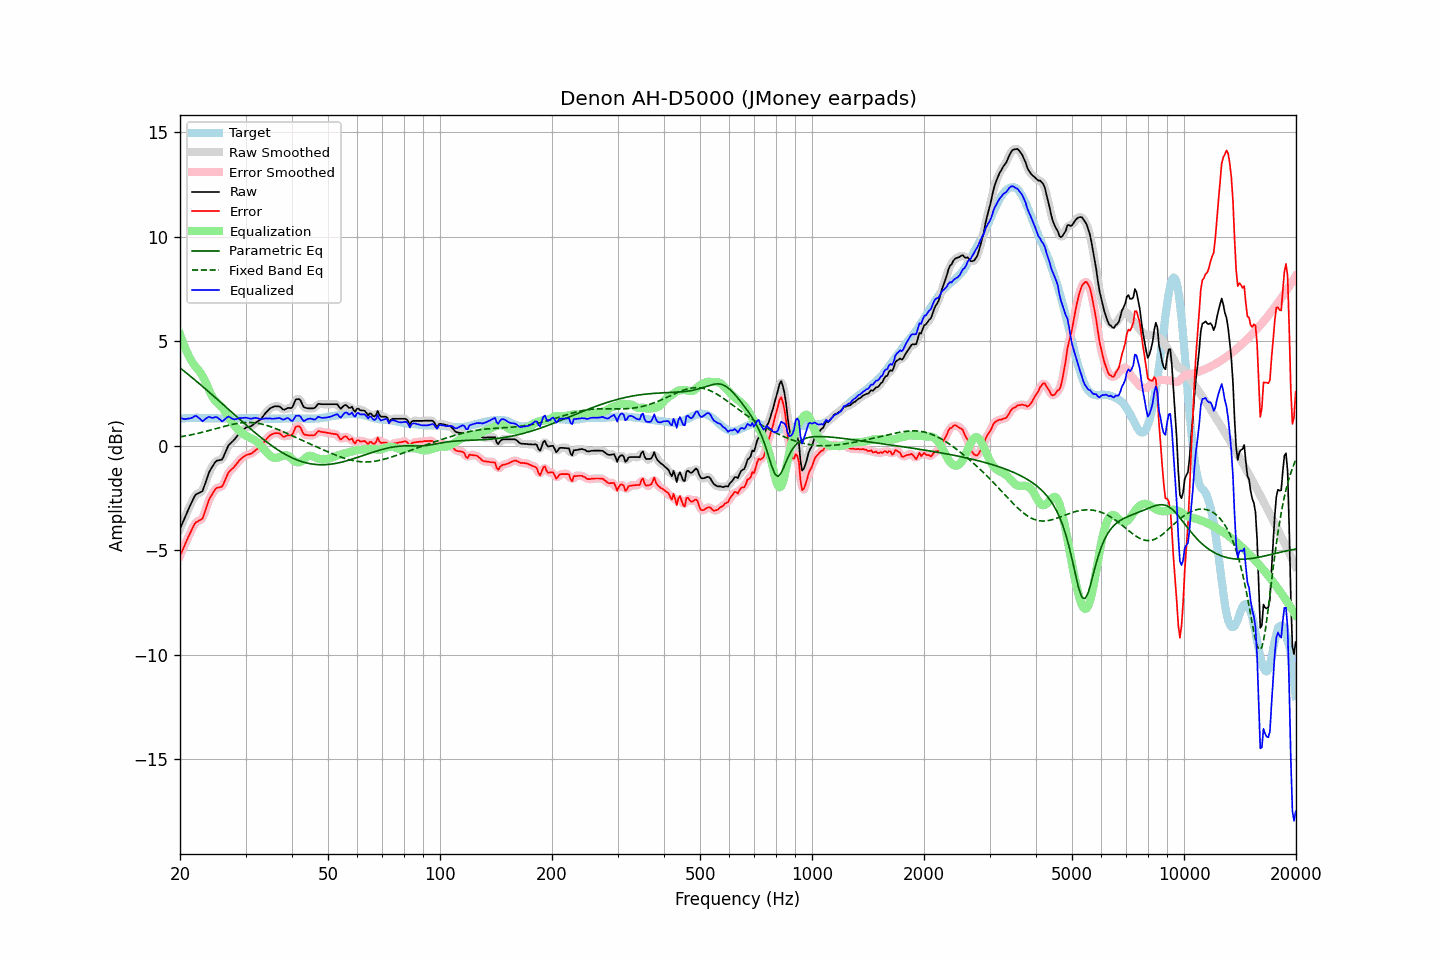

The table this chart was drawn from, first rows:
frequency, raw, error, smoothed, error_smoothed, equalization, parametric_eq, fixed_band_eq, equalized_raw, equalized_smoothed, target
20.00, -3.99, -5.27, -3.99, -5.28, 5.33, 3.72, 0.42, 1.34, 1.34, 1.29
20.20, -3.81, -5.10, -3.80, -5.10, 5.11, 3.66, 0.43, 1.30, 1.31, 1.30
20.40, -3.62, -4.93, -3.62, -4.92, 4.91, 3.60, 0.45, 1.28, 1.28, 1.31
20.61, -3.45, -4.76, -3.44, -4.75, 4.71, 3.54, 0.46, 1.27, 1.27, 1.31
20.81, -3.25, -4.57, -3.26, -4.57, 4.54, 3.48, 0.47, 1.28, 1.28, 1.32
21.02, -3.08, -4.39, -3.08, -4.40, 4.37, 3.41, 0.49, 1.29, 1.29, 1.32
21.23, -2.92, -4.24, -2.91, -4.24, 4.22, 3.35, 0.50, 1.30, 1.30, 1.33
21.44, -2.75, -4.08, -2.75, -4.07, 4.08, 3.29, 0.52, 1.32, 1.33, 1.33
21.66, -2.60, -3.92, -2.59, -3.91, 3.95, 3.23, 0.54, 1.35, 1.36, 1.33
21.87, -2.43, -3.76, -2.45, -3.78, 3.84, 3.16, 0.55, 1.41, 1.40, 1.33
22.09, -2.33, -3.66, -2.35, -3.68, 3.75, 3.10, 0.57, 1.43, 1.41, 1.34
22.31, -2.30, -3.63, -2.28, -3.62, 3.66, 3.03, 0.59, 1.37, 1.38, 1.34
22.54, -2.26, -3.58, -2.26, -3.59, 3.57, 2.97, 0.60, 1.31, 1.30, 1.33
22.76, -2.22, -3.53, -2.23, -3.55, 3.46, 2.90, 0.62, 1.24, 1.23, 1.32
22.99, -2.18, -3.49, -2.13, -3.44, 3.34, 2.84, 0.64, 1.16, 1.21, 1.32
23.22, -1.97, -3.28, -1.97, -3.28, 3.19, 2.77, 0.66, 1.23, 1.22, 1.32
23.45, -1.74, -3.05, -1.75, -3.06, 3.04, 2.70, 0.68, 1.29, 1.28, 1.31
23.69, -1.52, -2.83, -1.51, -2.82, 2.86, 2.64, 0.70, 1.34, 1.35, 1.31
23.92, -1.29, -2.60, -1.32, -2.62, 2.68, 2.57, 0.72, 1.38, 1.36, 1.31
24.16, -1.14, -2.45, -1.15, -2.46, 2.50, 2.50, 0.74, 1.36, 1.35, 1.31
24.40, -1.02, -2.33, -1.01, -2.31, 2.35, 2.43, 0.76, 1.33, 1.34, 1.31
24.65, -0.90, -2.20, -0.89, -2.20, 2.23, 2.37, 0.78, 1.34, 1.35, 1.31
24.89, -0.77, -2.08, -0.79, -2.10, 2.15, 2.30, 0.81, 1.37, 1.35, 1.31
25.14, -0.72, -2.02, -0.73, -2.03, 2.08, 2.23, 0.83, 1.36, 1.35, 1.31
25.39, -0.71, -2.00, -0.71, -2.01, 2.01, 2.16, 0.85, 1.30, 1.30, 1.30
25.65, -0.69, -1.98, -0.69, -1.99, 1.93, 2.09, 0.87, 1.24, 1.23, 1.30
25.91, -0.68, -1.97, -0.64, -1.94, 1.84, 2.02, 0.89, 1.16, 1.20, 1.30
26.16, -0.54, -1.84, -0.54, -1.83, 1.74, 1.96, 0.91, 1.20, 1.21, 1.30
26.43, -0.37, -1.67, -0.37, -1.67, 1.64, 1.89, 0.93, 1.27, 1.27, 1.30
26.69, -0.19, -1.48, -0.19, -1.48, 1.52, 1.82, 0.95, 1.34, 1.34, 1.30
26.96, -0.01, -1.30, -0.03, -1.33, 1.40, 1.75, 0.97, 1.40, 1.37, 1.30
27.23, 0.08, -1.21, 0.08, -1.22, 1.28, 1.68, 0.99, 1.36, 1.36, 1.30
27.50, 0.15, -1.14, 0.16, -1.14, 1.16, 1.61, 1.01, 1.31, 1.32, 1.30
27.77, 0.23, -1.07, 0.23, -1.07, 1.05, 1.54, 1.02, 1.27, 1.28, 1.30
28.05, 0.30, -0.99, 0.31, -0.99, 0.95, 1.47, 1.04, 1.25, 1.26, 1.30
28.33, 0.41, -0.89, 0.41, -0.89, 0.87, 1.40, 1.05, 1.27, 1.27, 1.30
28.62, 0.50, -0.79, 0.50, -0.80, 0.79, 1.34, 1.07, 1.29, 1.29, 1.30
28.90, 0.60, -0.70, 0.60, -0.71, 0.71, 1.27, 1.08, 1.32, 1.31, 1.31
29.19, 0.67, -0.63, 0.68, -0.63, 0.64, 1.20, 1.09, 1.32, 1.32, 1.31
29.48, 0.74, -0.56, 0.75, -0.56, 0.58, 1.13, 1.10, 1.33, 1.33, 1.31
29.78, 0.80, -0.51, 0.81, -0.51, 0.53, 1.06, 1.10, 1.33, 1.33, 1.32
30.08, 0.86, -0.45, 0.85, -0.46, 0.48, 1.00, 1.11, 1.34, 1.33, 1.32
30.38, 0.88, -0.43, 0.88, -0.43, 0.44, 0.93, 1.11, 1.32, 1.32, 1.32
30.68, 0.90, -0.41, 0.91, -0.41, 0.40, 0.86, 1.11, 1.30, 1.31, 1.32
30.99, 0.92, -0.39, 0.93, -0.38, 0.36, 0.80, 1.11, 1.29, 1.30, 1.32
31.30, 0.97, -0.34, 0.98, -0.34, 0.33, 0.73, 1.10, 1.30, 1.30, 1.32
31.61, 1.03, -0.28, 1.03, -0.29, 0.29, 0.67, 1.10, 1.32, 1.32, 1.32
31.93, 1.09, -0.22, 1.09, -0.22, 0.24, 0.60, 1.09, 1.33, 1.33, 1.32
32.24, 1.15, -0.16, 1.14, -0.17, 0.17, 0.54, 1.08, 1.32, 1.32, 1.31
32.57, 1.19, -0.11, 1.19, -0.11, 0.10, 0.47, 1.06, 1.30, 1.30, 1.31
32.89, 1.25, -0.06, 1.25, -0.05, 0.02, 0.41, 1.05, 1.27, 1.28, 1.31
33.22, 1.33, 0.04, 1.34, 0.04, -0.06, 0.35, 1.03, 1.27, 1.27, 1.30
33.55, 1.44, 0.14, 1.43, 0.14, -0.15, 0.29, 1.01, 1.28, 1.28, 1.30
33.89, 1.54, 0.26, 1.53, 0.25, -0.24, 0.23, 0.99, 1.30, 1.30, 1.29
34.23, 1.62, 0.34, 1.63, 0.34, -0.32, 0.17, 0.97, 1.30, 1.30, 1.29
34.57, 1.70, 0.42, 1.71, 0.42, -0.41, 0.11, 0.94, 1.30, 1.30, 1.29
34.92, 1.78, 0.50, 1.77, 0.49, -0.48, 0.06, 0.92, 1.31, 1.30, 1.29
35.27, 1.82, 0.54, 1.83, 0.54, -0.53, 0.00, 0.89, 1.29, 1.29, 1.29
35.62, 1.85, 0.57, 1.86, 0.57, -0.57, -0.05, 0.86, 1.28, 1.29, 1.29
35.97, 1.88, 0.60, 1.88, 0.59, -0.58, -0.11, 0.83, 1.30, 1.29, 1.29
... 635 more rows
